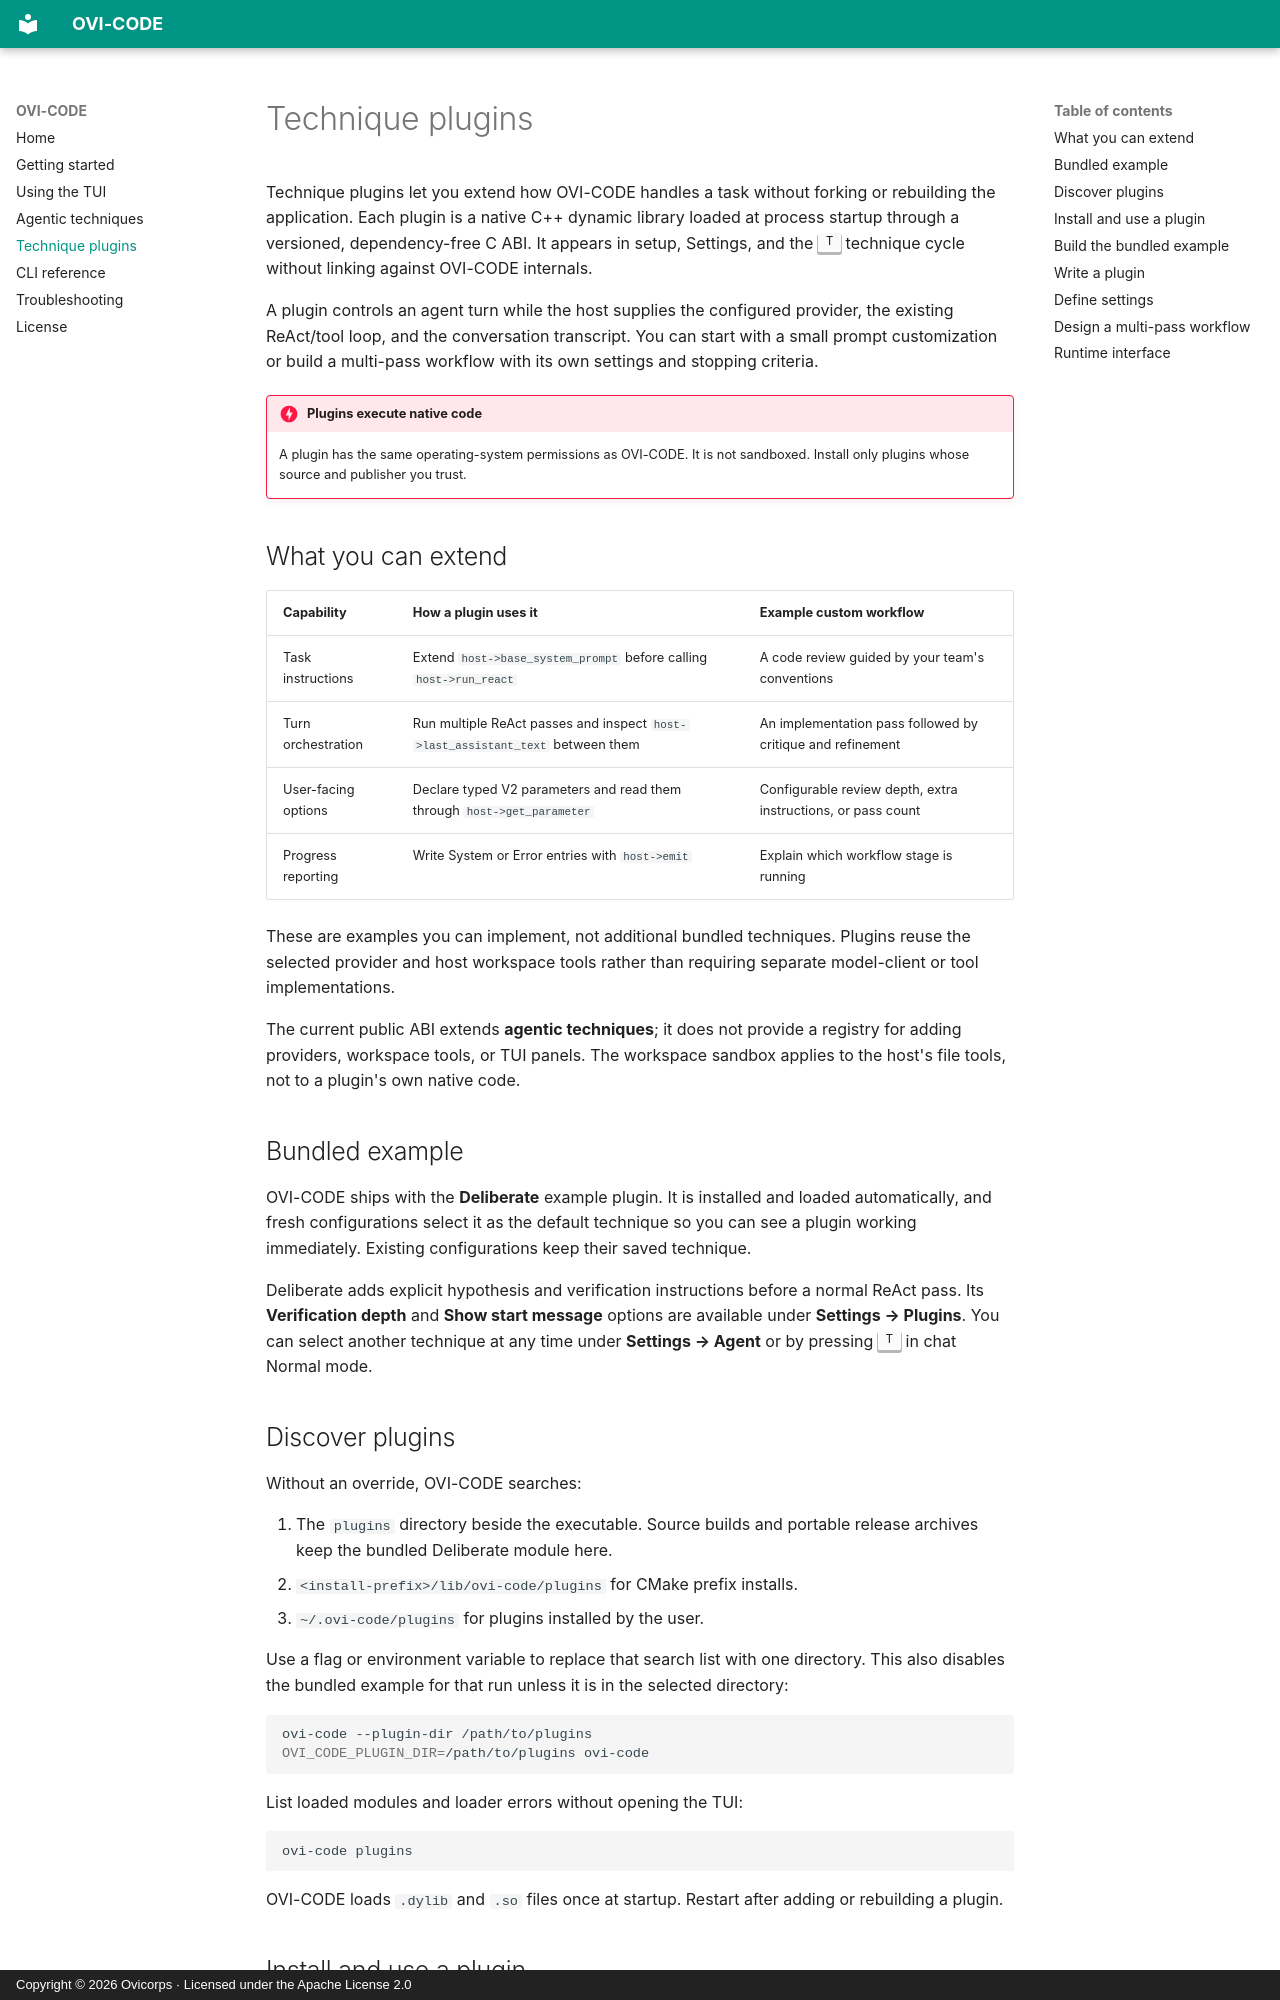

repository: Ovicorps/ovi-code · page: plugins/index.html · generator: mkdocs · copyright: Copyright © 2026 Ovicorps · Licensed under the Apache License 2.0

# Technique plugins

Technique plugins let you extend how OVI-CODE handles a task without forking or
rebuilding the application. Each plugin is a native C++ dynamic library loaded
at process startup through a versioned, dependency-free C ABI. It appears in
setup, Settings, and the ++t++ technique cycle without linking against OVI-CODE
internals.

A plugin controls an agent turn while the host supplies the configured
provider, the existing ReAct/tool loop, and the conversation transcript. You
can start with a small prompt customization or build a multi-pass workflow
with its own settings and stopping criteria.

!!! danger "Plugins execute native code"
    A plugin has the same operating-system permissions as OVI-CODE. It is not
    sandboxed. Install only plugins whose source and publisher you trust.

## What you can extend

| Capability | How a plugin uses it | Example custom workflow |
| --- | --- | --- |
| Task instructions | Extend `host->base_system_prompt` before calling `host->run_react` | A code review guided by your team's conventions |
| Turn orchestration | Run multiple ReAct passes and inspect `host->last_assistant_text` between them | An implementation pass followed by critique and refinement |
| User-facing options | Declare typed V2 parameters and read them through `host->get_parameter` | Configurable review depth, extra instructions, or pass count |
| Progress reporting | Write System or Error entries with `host->emit` | Explain which workflow stage is running |

These are examples you can implement, not additional bundled techniques.
Plugins reuse the selected provider and host workspace tools rather than
requiring separate model-client or tool implementations.

The current public ABI extends **agentic techniques**; it does not provide a
registry for adding providers, workspace tools, or TUI panels. The workspace
sandbox applies to the host's file tools, not to a plugin's own native code.

## Bundled example

OVI-CODE ships with the **Deliberate** example plugin. It is installed and
loaded automatically, and fresh configurations select it as the default
technique so you can see a plugin working immediately. Existing configurations
keep their saved technique.

Deliberate adds explicit hypothesis and verification instructions before a
normal ReAct pass. Its **Verification depth** and **Show start message** options
are available under **Settings → Plugins**. You can select another technique at
any time under **Settings → Agent** or by pressing ++t++ in chat Normal mode.
